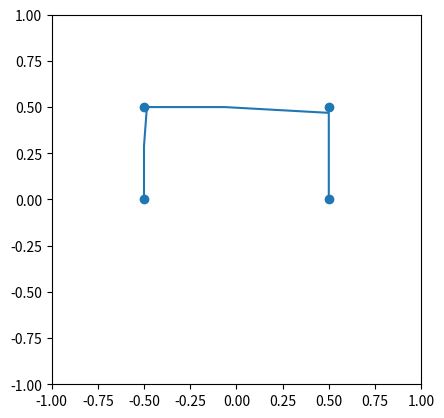

Here is the Python script that generated this plot:
import numpy as np
from matplotlib.lines import Line2D

class SingleBezierCurveModel:
    def __init__(self, control_points):
        self.method = CatmulClark
        self.control_points = np.array(control_points).T
        x, y = self.get_bezier_points()
        self.bezier_curve = Line2D(x, y)

    def get_bezier_points(self, num=200):
        return self.get_bezier_points_at(np.linspace(0, 1, num))

    def get_bezier_points_at(self, at, grid=1000):
        xp, yp = self.control_points
        return compute_bezier_points(xp, yp, at, self.method, grid=grid)

    def _refresh(self):
        x, y = self.get_bezier_points()
        self.bezier_curve.set_data(x, y)


def CatmulClark(points, at):
    points = np.asarray(points)

    fixed = list(range(0, len(points)*2, 2))  # fix all control points in position

    while len(points) < len(at):
        new_p = np.zeros((2 * len(points), 2))
        new_p[0] = points[0]
        new_p[-1] = points[-1]
        for i in fixed:
            new_p[i] = points[i//2]  # fixed control points are not modified
            
        # breakpoint()
        for i in range(1, len(new_p)-1):
            if i not in fixed:
                new_p[i] = 3/4. * points[(i-1)//2] + 1/4. * points[(i+1)//2]
        points = new_p

    xp, yp = zip(*points)
    xp = np.interp(at, np.linspace(0, 1, len(xp)), xp)
    yp = np.interp(at, np.linspace(0, 1, len(yp)), yp)
    return np.asarray(list(zip(xp, yp)))

def compute_bezier_points(xp, yp, at, method, grid=256):
    at = np.asarray(at)
    # The Bezier curve is parameterized by a value t which ranges from 0
    # to 1. However, there is a nonlinear relationship between this value
    # and arclength. We want to parameterize by t', which measures
    # normalized arclength. To do this, we have to calculate the function
    # arclength(t), and then invert it.
    t = np.linspace(0, 1, grid)

    arclength = compute_arc_length(xp, yp, method, t=t)   
    arclength /= arclength[-1]
    # Now (t, arclength) is a lookup table describing the t -> arclength
    # mapping. Invert it to get at -> t
    at_t = np.interp(at, arclength, t)
    # And finally look up at the Bezier values at at_t
    # (Might be quicker to np.interp againts x and y, but eh, doesn't
    # really matter.)

    return method(list(zip(xp, yp)), at_t).T

def compute_arc_length(xp, yp, method, t=None, grid=256):
    if t is None:
        t = np.linspace(0, 1, grid)
    x, y = method(list(zip(xp, yp)), t).T
    x_deltas = np.diff(x)
    y_deltas = np.diff(y)
    arclength_deltas = np.empty(len(x))
    if t.size == 0:
        return np.asarray([0])
    arclength_deltas[0] = 0
    np.hypot(x_deltas, y_deltas, out=arclength_deltas[1:])
    return np.cumsum(arclength_deltas)


# Test code
if __name__ == '__main__':
    import matplotlib.pyplot as plt

    fig = plt.figure()
    ax = fig.add_subplot(111)
    ax.set_xlim(-1, 1)
    ax.set_ylim(-1, 1)
    ax.set_aspect('equal')

    control_points = [(-.5, 0), (-.5, .5), (.5, .5), (.5, 0)]
    model = SingleBezierCurveModel(control_points)

    # Draw the control points
    x, y = zip(*control_points)
    ax.plot(x, y, 'o')

    # Draw the Bezier curve
    ax.add_line(model.bezier_curve)

    plt.show()

    